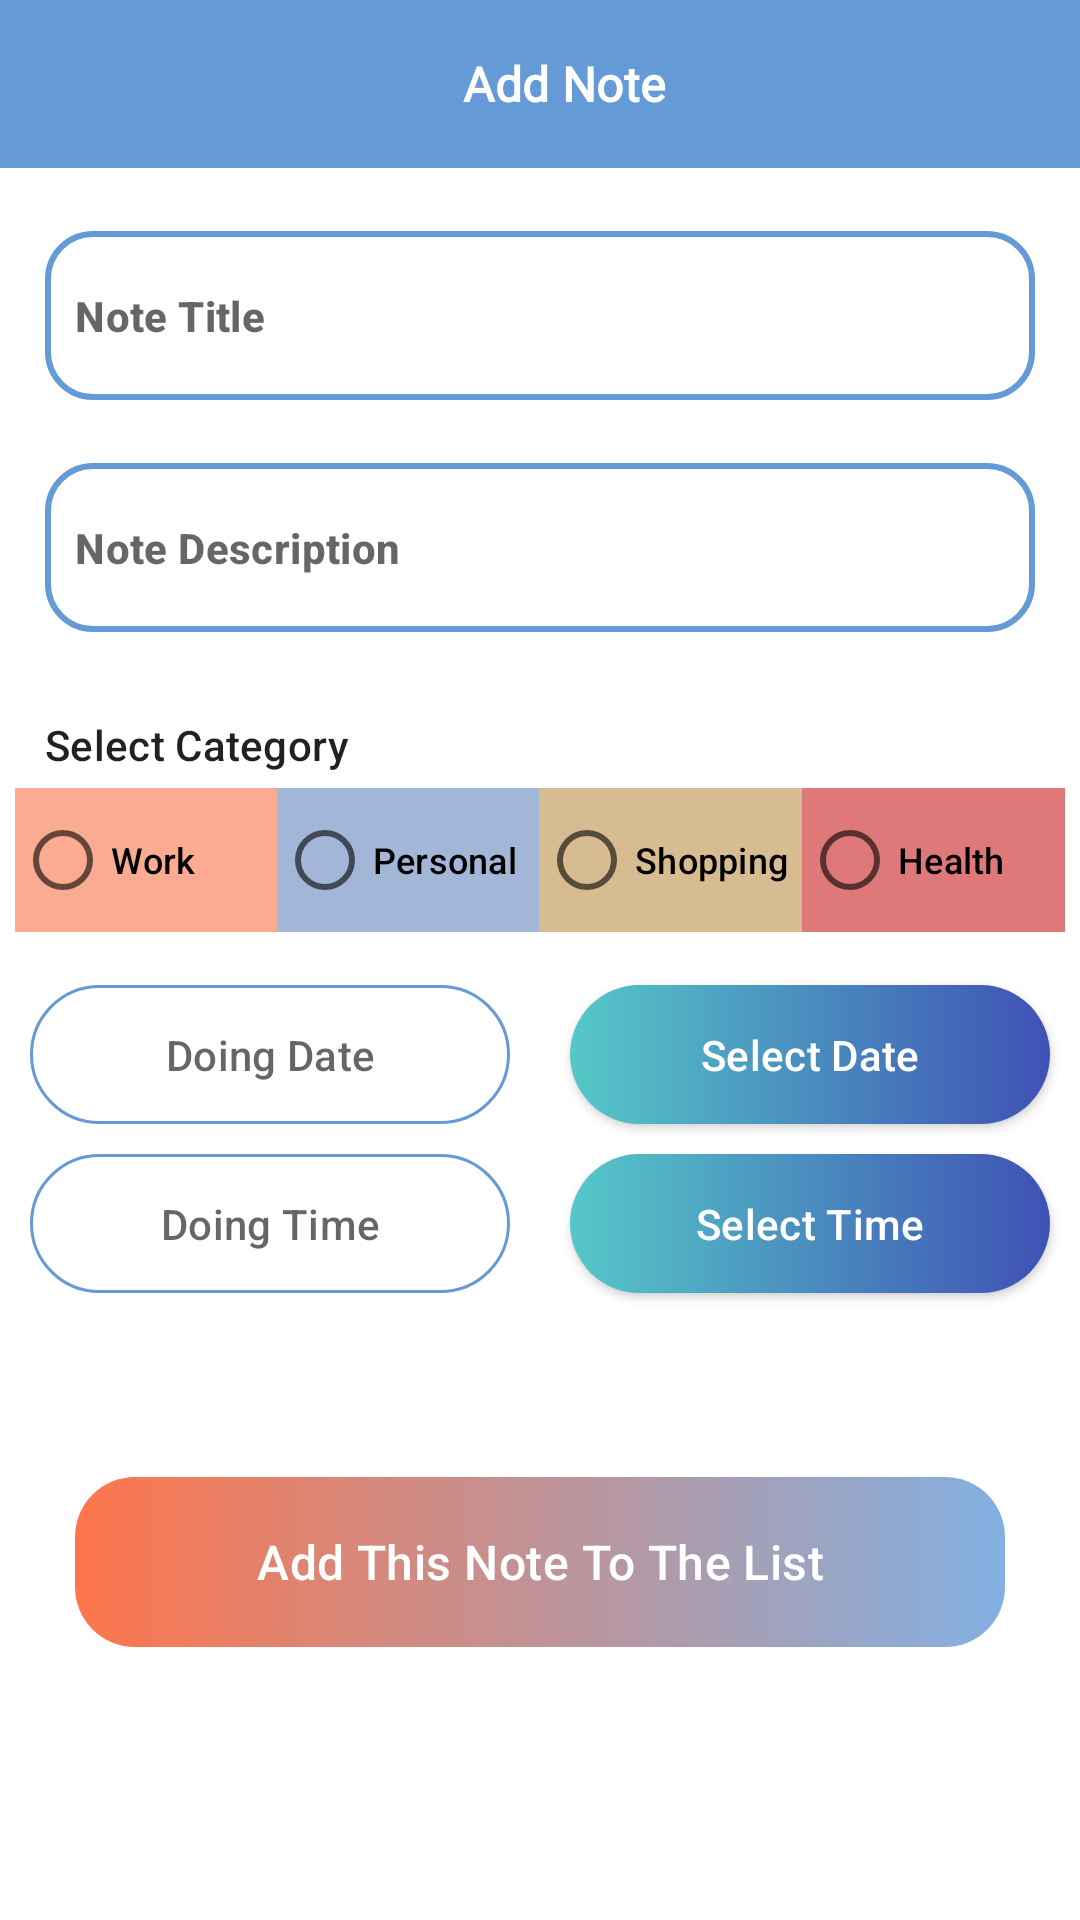

Produce the Android XML layout that renders to this screen, including the resource entries it uses.
<!-- AndroidManifest.xml: application theme Theme.DailyDoing -->
<!-- res/layout/activity_insert.xml -->
<?xml version="1.0" encoding="utf-8"?>
<androidx.constraintlayout.widget.ConstraintLayout xmlns:android="http://schemas.android.com/apk/res/android"
    xmlns:app="http://schemas.android.com/apk/res-auto"
    xmlns:tools="http://schemas.android.com/tools"
    android:layout_width="match_parent"
    android:layout_height="match_parent"
    tools:context=".InsertActivity">

    <androidx.appcompat.widget.Toolbar
        android:id="@+id/insetToolBard"
        android:layout_width="match_parent"
        android:layout_height="wrap_content"
        android:background="@color/title_back"
        app:layout_constraintStart_toStartOf="parent"
        app:layout_constraintEnd_toEndOf="parent"
        app:layout_constraintTop_toTopOf="parent">
        <TextView
            android:layout_width="match_parent"
            android:layout_height="match_parent"
            android:fontFamily="@font/baloo"
            android:gravity="center"
            android:text="Add Note"
            android:textAppearance="@style/TextAppearance.Material3.TitleMedium"
            android:textStyle="bold"
            android:textColor="@color/white"/>
    </androidx.appcompat.widget.Toolbar>

    <ImageButton
        android:id="@+id/insetBackBtn"
        android:src="@drawable/ic_baseline_arrow_back_24"
        android:layout_width="wrap_content"
        android:layout_height="wrap_content"
        android:layout_marginStart="15dp"
        android:background="@color/title_back"
        app:layout_constraintStart_toStartOf="parent"
        app:layout_constraintTop_toTopOf="parent"
        app:layout_constraintBottom_toBottomOf="@id/insetToolBard"/>
    <LinearLayout
        android:layout_width="match_parent"
        android:layout_height="0dp"
        android:weightSum="10"
        android:orientation="vertical"
        app:layout_constraintStart_toStartOf="parent"
        app:layout_constraintEnd_toEndOf="parent"
        app:layout_constraintTop_toBottomOf="@id/insetToolBard"
        app:layout_constraintBottom_toBottomOf="parent">

        <TextView
            android:layout_width="match_parent"
            android:layout_height="0dp"
            android:layout_weight=".2"/>

        <EditText
            android:id="@+id/addNoteTitle"
            android:layout_width="match_parent"
            android:layout_height="0dp"
            android:layout_weight="1"
            android:hint="Note Title"
            android:textStyle="bold"
            android:textColor="@color/edit_text"
            android:textAppearance="@style/TextAppearance.Material3.TitleMedium"
            android:layout_marginHorizontal="15dp"
            android:layout_marginTop="10dp"
            android:paddingHorizontal="10dp"
            android:background="@drawable/edit_text_back"
            android:textSize="14sp"
            />

        <TextView
            android:layout_width="match_parent"
            android:layout_height="0dp"
            android:layout_weight=".2"/>

        <EditText
            android:id="@+id/addNoteDescribtion"
            android:layout_width="match_parent"
            android:layout_height="0dp"
            android:layout_weight="1"
            android:hint="Note Description"
            android:textStyle="bold"
            android:textColor="@color/edit_text"
            android:textAppearance="@style/TextAppearance.Material3.TitleMedium"
            android:layout_marginHorizontal="15dp"
            android:layout_marginTop="10dp"
            android:paddingHorizontal="10dp"
            android:background="@drawable/edit_text_back"
            android:textSize="14sp"
            />
        <TextView
            android:layout_width="match_parent"
            android:layout_height="0dp"
            android:layout_weight=".5"/>
        <LinearLayout
            android:layout_width="match_parent"
            android:layout_height="0dp"
            android:orientation="vertical"
            android:layout_weight="1.5">
            <TextView
                android:layout_width="match_parent"
                android:layout_height="wrap_content"
                android:text="Select Category"
                android:gravity="start"
                android:layout_marginStart="15dp"
                android:textAppearance="@style/TextAppearance.Material3.TitleSmall"
                />
            <RadioGroup
                android:id="@+id/cateRadioGroup"
                android:layout_width="match_parent"
                android:layout_height="match_parent"
                android:orientation="horizontal"
                android:weightSum="4"
                android:gravity="top"
                android:layout_marginHorizontal="5dp"
                >
                <RadioButton
                    android:id="@+id/workCateRadioBtn"
                    android:layout_width="0dp"
                    android:layout_height="wrap_content"
                    android:layout_weight="1"
                    android:background="@color/work"
                    android:layout_marginVertical="5dp"
                    android:textAppearance="@style/TextAppearance.Material3.TitleSmall"
                    android:textSize="12sp"
                    android:text="Work"/>
                <RadioButton
                    android:id="@+id/personalCateRadioBtn"
                    android:layout_width="0dp"
                    android:layout_height="wrap_content"
                    android:layout_weight="1"
                    android:background="@color/personal"
                    android:layout_marginVertical="5dp"
                    android:textAppearance="@style/TextAppearance.Material3.TitleSmall"
                    android:textSize="12sp"
                    android:text="Personal"/>
                <RadioButton
                    android:id="@+id/shoppingCateRadioBtn"
                    android:layout_width="0dp"
                    android:layout_height="wrap_content"
                    android:layout_weight="1"
                    android:background="@color/shopping"
                    android:layout_marginVertical="5dp"
                    android:textAppearance="@style/TextAppearance.Material3.TitleSmall"
                    android:textSize="12sp"
                    android:text="Shopping"/>
                <RadioButton
                    android:id="@+id/healthCateRadioBtn"
                    android:layout_width="0dp"
                    android:layout_height="wrap_content"
                    android:layout_weight="1"
                    android:background="@color/health"
                    android:layout_marginVertical="5dp"
                    android:textAppearance="@style/TextAppearance.Material3.TitleSmall"
                    android:textSize="12sp"
                    android:text="Health"/>
            </RadioGroup>

        </LinearLayout>
        <LinearLayout
            android:layout_width="match_parent"
            android:layout_height="0dp"
            android:layout_weight="1"
            android:weightSum="2"
            >
            <EditText
                android:id="@+id/addDoingDatePicker"
                android:layout_width="0dp"
                android:layout_height="match_parent"
                android:layout_weight="1"
                android:hint="Doing Date"
                android:gravity="center"
                android:textColor="@color/edit_text"
                android:layout_marginHorizontal="10dp"
                android:layout_marginVertical="5dp"
                android:background="@drawable/date_text_back"
                android:textAppearance="@style/TextAppearance.Material3.TitleSmall"
                />

            <androidx.appcompat.widget.AppCompatButton
                android:id="@+id/addDateBtn"
                android:layout_width="0dp"
                android:layout_height="match_parent"
                android:layout_marginHorizontal="10dp"
                android:layout_marginVertical="5dp"
                android:layout_weight="1"
                android:background="@drawable/date_btn_back"
                android:text="Select Date"
                android:textAllCaps="false"
                android:textAppearance="@style/TextAppearance.Material3.TitleSmall"
                android:textColor="@color/white" />
        </LinearLayout>
        <LinearLayout
            android:layout_width="match_parent"
            android:layout_height="0dp"
            android:layout_weight="1"
            android:weightSum="2"
            >
            <EditText
                android:id="@+id/addDoingTimePicker"
                android:layout_width="0dp"
                android:layout_height="match_parent"
                android:layout_weight="1"
                android:hint="Doing Time"
                android:gravity="center"
                android:textColor="@color/edit_text"
                android:layout_marginHorizontal="10dp"
                android:layout_marginVertical="5dp"
                android:background="@drawable/date_text_back"
                android:textAppearance="@style/TextAppearance.Material3.TitleSmall"
                />
            <androidx.appcompat.widget.AppCompatButton
                android:id="@+id/addTimeBtn"
                android:layout_width="0dp"
                android:layout_height="match_parent"
                android:layout_weight="1"
                android:text="Select Time"
                android:textAllCaps="false"
                android:textColor="@color/white"
                android:textAppearance="@style/TextAppearance.Material3.TitleSmall"
                android:layout_marginHorizontal="10dp"
                android:layout_marginVertical="5dp"
                android:background="@drawable/date_btn_back"
                />
        </LinearLayout>

        <TextView
            android:layout_width="match_parent"
            android:layout_height="0dp"
            android:layout_weight="1"/>

        <androidx.appcompat.widget.AppCompatButton
            android:id="@+id/addNoteBtn"
            android:layout_width="match_parent"
            android:layout_height="0dp"
            android:layout_weight="1"
            android:text="Add This Note To The List"
            android:textAllCaps="false"
            android:textAppearance="@style/TextAppearance.Material3.TitleMedium"
            android:textColor="@color/white"
            android:background="@drawable/add_note_btn_back"
            android:layout_marginHorizontal="25dp"
            />

    </LinearLayout>

</androidx.constraintlayout.widget.ConstraintLayout>
<!-- resources referenced by this layout -->
<resources>
  <color name="edit_text">#5E5E5E</color>
  <color name="health">#99CA2020</color>
  <color name="personal">#996488BF</color>
  <color name="shopping">#99BF8F48</color>
  <color name="title_back">#649AD5</color>
  <color name="white">#FFFFFFFF</color>
  <color name="work">#99F87348</color>
  <!-- drawable add_note_btn_back (drawable) -->
  <?xml version="1.0" encoding="utf-8"?>
  <shape xmlns:android="http://schemas.android.com/apk/res/android" android:shape="rectangle">
  
  
      <corners android:radius="20dp"/>
      <gradient android:startColor="#BFFD470F" android:endColor="#CB629CDA"/>
  
  </shape>
  <!-- drawable date_btn_back (drawable) -->
  <?xml version="1.0" encoding="utf-8"?>
  <shape xmlns:android="http://schemas.android.com/apk/res/android" android:shape="rectangle">
  
      <gradient android:startColor="#55C8C8" android:endColor="#3F51B5"/>
      <corners android:radius="25dp"/>
  
  </shape>
  <!-- drawable date_text_back (drawable-v24) -->
  <?xml version="1.0" encoding="utf-8"?>
  <shape xmlns:android="http://schemas.android.com/apk/res/android" android:shape="rectangle">
  
      <solid android:color="@color/white"/>
      <stroke android:color="@color/title_back" android:width="1dp"/>
      <corners android:radius="25dp"/>
  
  </shape>
  <!-- drawable edit_text_back (drawable) -->
  <?xml version="1.0" encoding="utf-8"?>
  <shape xmlns:android="http://schemas.android.com/apk/res/android" android:shape="rectangle">
  
      <solid android:color="@color/white"/>
      <stroke android:color="@color/title_back" android:width="2dp"/>
      <corners android:radius="15dp"/>
  
  </shape>
  <style name="Theme.DailyDoing" parent="Theme.MaterialComponents.DayNight.NoActionBar">
          
          <item name="colorPrimary">@color/purple_500</item>
          <item name="colorPrimaryVariant">@color/purple_700</item>
          <item name="colorOnPrimary">@color/white</item>
          
          <item name="colorSecondary">@color/teal_200</item>
          <item name="colorSecondaryVariant">@color/teal_700</item>
          <item name="colorOnSecondary">@color/black</item>
          
          <item name="android:statusBarColor">?attr/colorPrimaryVariant</item>
          
      </style>
  <color name="purple_500">#FF6200EE</color>
  <color name="purple_700">#718491</color>
  <color name="teal_200">#FF03DAC5</color>
  <color name="teal_700">#FF018786</color>
  <color name="black">#FF000000</color>
</resources>
